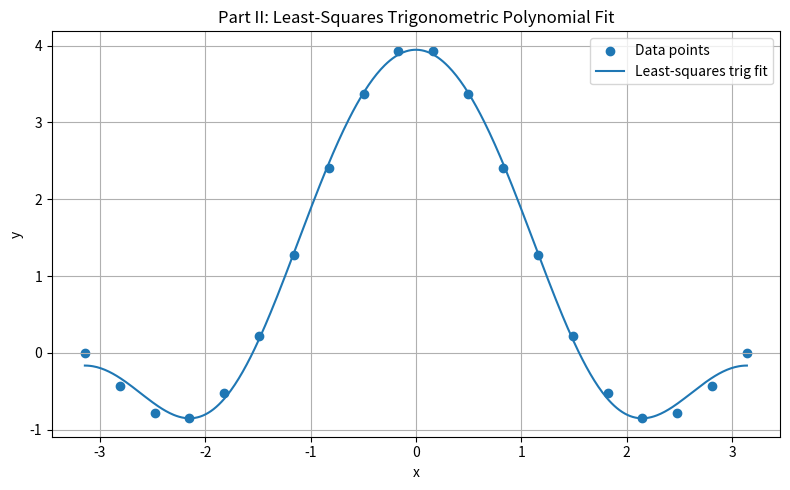

Python code for this plot:
"""Solve Part II of Project 3 using NumPy.

This script fits the 20 given data points with a least-squares
trigonometric polynomial

    S3(x) = a0/2 + a1*cos(x) + a2*cos(2x) + a3*cos(3x)
            + b1*sin(x) + b2*sin(2x)

and prints the coefficients rounded to 4 decimal places.
It also generates a labeled plot showing the data points and the fitted curve.
"""

from __future__ import annotations

import numpy as np
import matplotlib.pyplot as plt


# Data from the assignment PDF
X_DATA = np.array([
    -3.14159265358979,
    -2.81089869005402,
    -2.48020472651826,
    -2.14951076298249,
    -1.81881679944672,
    -1.48812283591095,
    -1.15742887237519,
    -0.82673490883942,
    -0.49604094530365,
    -0.16534698176788,
     0.16534698176788,
     0.49604094530365,
     0.82673490883942,
     1.15742887237519,
     1.48812283591095,
     1.81881679944672,
     2.14951076298249,
     2.48020472651826,
     2.81089869005402,
     3.14159265358979,
], dtype=float)

Y_DATA = np.array([
     0.00000000000000,
    -0.43702230525987,
    -0.78170987707147,
    -0.85207605602719,
    -0.52335935447908,
     0.22121102681686,
     1.27130734031775,
     2.41089249371528,
     3.37539264122665,
     3.92749194128624,
     3.92749194128624,
     3.37539264122665,
     2.41089249371528,
     1.27130734031775,
     0.22121102681686,
    -0.52335935447908,
    -0.85207605602719,
    -0.78170987707147,
    -0.43702230525987,
     0.00000000000000,
], dtype=float)


def fit_part2(x: np.ndarray, y: np.ndarray) -> np.ndarray:
    """Return least-squares coefficients [a0, a1, a2, a3, b1, b2]."""
    # Design matrix for a0/2, cos(x), cos(2x), cos(3x), sin(x), sin(2x)
    A = np.column_stack([
        0.5 * np.ones_like(x),
        np.cos(x),
        np.cos(2 * x),
        np.cos(3 * x),
        np.sin(x),
        np.sin(2 * x),
    ])
    coeffs, *_ = np.linalg.lstsq(A, y, rcond=None)
    return coeffs



def evaluate_trig_polynomial(coeffs: np.ndarray, x: np.ndarray) -> np.ndarray:
    """Evaluate S3(x) in the assignment's coefficient form."""
    a0, a1, a2, a3, b1, b2 = coeffs
    return (
        a0 / 2
        + a1 * np.cos(x)
        + a2 * np.cos(2 * x)
        + a3 * np.cos(3 * x)
        + b1 * np.sin(x)
        + b2 * np.sin(2 * x)
    )



def main() -> None:
    coeffs = fit_part2(X_DATA, Y_DATA)
    a0, a1, a2, a3, b1, b2 = coeffs

    print("Least-squares coefficients for Part II:")
    print(f"a0/2 = {a0 / 2:.4f}")
    print(f"a1   = {a1:.4f}")
    print(f"a2   = {a2:.4f}")
    print(f"a3   = {a3:.4f}")
    print(f"b1   = {b1:.4f}")
    print(f"b2   = {b2:.4f}")

    # Create a smooth curve for plotting
    x_plot = np.linspace(-np.pi, np.pi, 500)
    y_plot = evaluate_trig_polynomial(coeffs, x_plot)

    plt.figure(figsize=(8, 5))
    plt.scatter(X_DATA, Y_DATA, label="Data points")
    plt.plot(x_plot, y_plot, label="Least-squares trig fit")
    plt.xlabel("x")
    plt.ylabel("y")
    plt.title("Part II: Least-Squares Trigonometric Polynomial Fit")
    plt.legend()
    plt.grid(True)
    plt.tight_layout()
    plt.savefig("part2_plot.png", dpi=200)
    plt.show()


if __name__ == "__main__":
     main()
